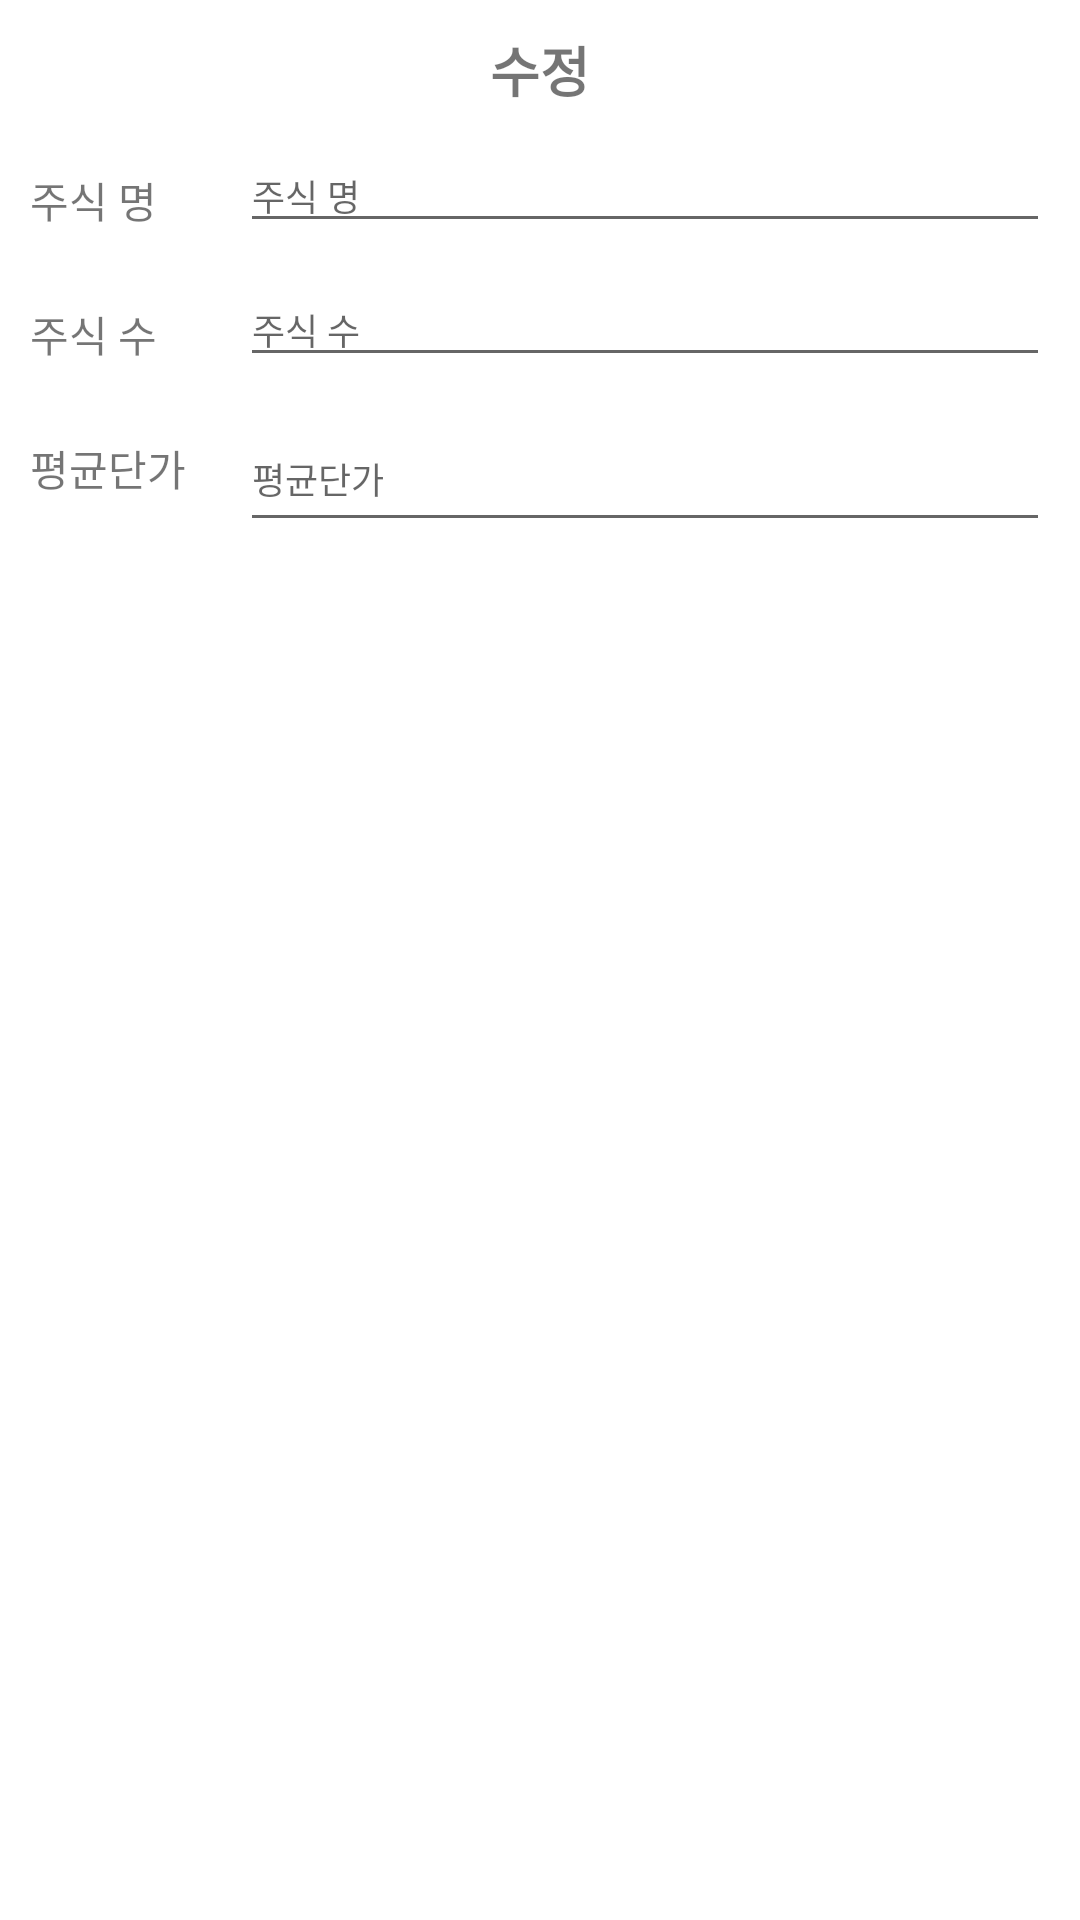

The Android layout XML behind this screen, and the referenced resources:
<!-- AndroidManifest.xml: application theme Theme.StockTradingHelper -->
<!-- res/layout/custom_dialog_stock_add.xml -->
<?xml version="1.0" encoding="utf-8"?>
<layout xmlns:android="http://schemas.android.com/apk/res/android"
    xmlns:app="http://schemas.android.com/apk/res-auto">

    <androidx.constraintlayout.widget.ConstraintLayout
        android:layout_width="match_parent"
        android:layout_height="match_parent"
        android:padding="10dp">

        <TextView
            android:id="@+id/tv_dialogTitle"
            android:layout_width="match_parent"
            android:layout_height="wrap_content"
            android:text="@string/revise"
            android:textAlignment="center"
            android:textSize="18sp"
            android:textStyle="bold"
            app:layout_constraintStart_toStartOf="parent"
            app:layout_constraintTop_toTopOf="parent" />


        <TextView
            android:id="@+id/tv_stock_name"
            android:layout_width="60dp"
            android:layout_height="wrap_content"
            android:layout_marginTop="10dp"
            android:text="@string/stock_name"
            app:layout_constraintStart_toStartOf="parent"
            app:layout_constraintTop_toBottomOf="@id/et_stock_name"
            app:layout_constraintTop_toTopOf="@id/et_stock_name" />

        <EditText
            android:id="@+id/et_stock_name"
            android:layout_width="0dp"
            android:layout_height="wrap_content"
            android:layout_marginStart="10dp"
            android:layout_marginTop="10dp"
            android:hint="@string/stock_name"
            android:inputType="text"
            android:textSize="12sp"
            app:layout_constraintEnd_toEndOf="parent"
            app:layout_constraintStart_toEndOf="@id/tv_stock_name"
            app:layout_constraintTop_toBottomOf="@id/tv_dialogTitle" />


        <TextView
            android:id="@+id/tv_stock_account"
            android:layout_width="60dp"
            android:layout_height="wrap_content"
            android:layout_marginTop="10dp"
            android:text="@string/stock_account"
            app:layout_constraintStart_toStartOf="parent"
            app:layout_constraintTop_toBottomOf="@id/et_stock_account"
            app:layout_constraintTop_toTopOf="@id/et_stock_account" />


        <EditText
            android:id="@+id/et_stock_account"
            android:layout_width="0dp"
            android:layout_height="wrap_content"
            android:layout_marginStart="10dp"
            android:layout_marginTop="10dp"
            android:hint="@string/stock_account"
            android:inputType="number"
            android:textSize="12sp"
            app:layout_constraintEnd_toEndOf="parent"
            app:layout_constraintStart_toEndOf="@id/tv_stock_account"
            app:layout_constraintTop_toBottomOf="@id/et_stock_name" />


        <TextView
            android:id="@+id/tv_stock_average_price"
            android:layout_width="60dp"
            android:layout_height="wrap_content"
            android:layout_marginTop="10dp"
            android:text="@string/stock_average_price"
            app:layout_constraintStart_toStartOf="parent"
            app:layout_constraintTop_toBottomOf="@id/et_stock_average_price"
            app:layout_constraintTop_toTopOf="@id/et_stock_average_price" />


        <EditText
            android:id="@+id/et_stock_average_price"
            android:layout_width="0dp"
            android:layout_height="45dp"
            android:layout_marginStart="10dp"
            android:layout_marginTop="10dp"
            android:hint="@string/stock_average_price"
            android:inputType="number"
            android:textSize="12sp"
            app:layout_constraintEnd_toEndOf="parent"
            app:layout_constraintStart_toEndOf="@id/tv_stock_average_price"
            app:layout_constraintTop_toBottomOf="@id/et_stock_account" />

    </androidx.constraintlayout.widget.ConstraintLayout>

</layout>
<!-- resources referenced by this layout -->
<resources>
  <string name="revise">수정</string>
  <string name="stock_account">주식 수</string>
  <string name="stock_average_price">평균단가</string>
  <string name="stock_name">주식 명</string>
  <style name="Theme.StockTradingHelper" parent="Theme.MaterialComponents.Light.NoActionBar">
          
          <item name="colorPrimary">@color/purple_200</item>
          <item name="colorOnPrimary">@color/white</item>
          
          <item name="colorSecondary">@color/teal_200</item>
          <item name="colorSecondaryVariant">@color/teal_700</item>
          <item name="colorOnSecondary">@color/black</item>
          
          <item name="android:statusBarColor" tools:targetApi="l">?attr/colorPrimaryVariant</item>
          
      </style>
  <color name="purple_200">#FFBB86FC</color>
  <color name="white">#FFFFFFFF</color>
  <color name="teal_200">#FF03DAC5</color>
  <color name="teal_700">#FF018786</color>
  <color name="black">#FF000000</color>
</resources>
